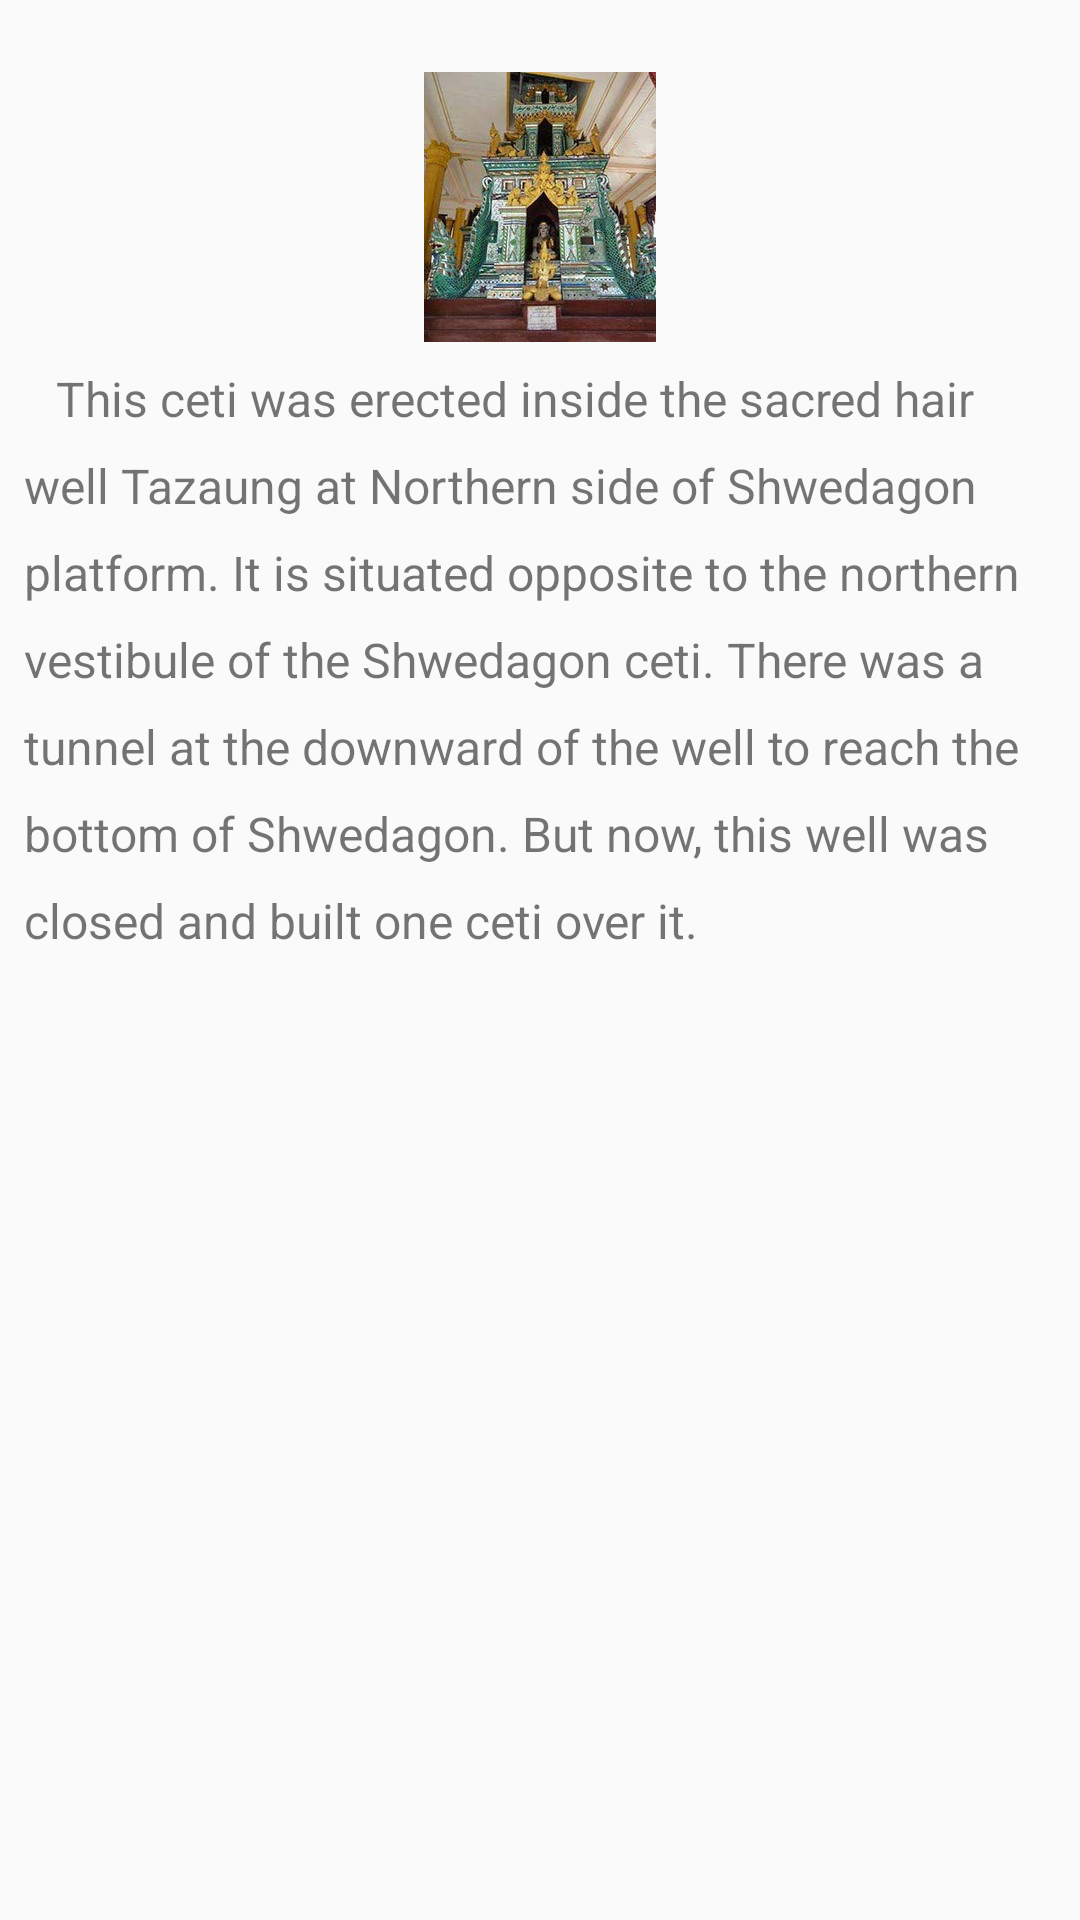

Write the Android layout XML for this screen, with the resource values it uses.
<!-- AndroidManifest.xml: application theme AppTheme -->
<!-- res/layout/fragment_four.xml -->
<FrameLayout xmlns:android="http://schemas.android.com/apk/res/android"
    xmlns:tools="http://schemas.android.com/tools"
    android:layout_width="match_parent"
    android:layout_height="match_parent"
    tools:context=".Fragments.FourFragment">

    <ScrollView
        android:layout_width="match_parent"
        android:layout_height="wrap_content"
        android:layout_marginTop="@dimen/margin_medium">

        <LinearLayout
            android:layout_width="match_parent"
            android:layout_height="match_parent"
            android:layout_margin="@dimen/margin_medium"
            android:orientation="vertical">

            <ImageView
                android:layout_width="match_parent"
                android:layout_height="wrap_content"
                android:layout_margin="@dimen/margin_medium"
                android:src="@drawable/santawtwin" />


            <TextView
                android:layout_width="match_parent"
                android:layout_height="match_parent"
                android:lineSpacingExtra="10sp"
                android:text="@string/santawtwin"
                android:textSize="16sp" />

        </LinearLayout>
    </ScrollView>
</FrameLayout>
<!-- resources referenced by this layout -->
<resources>
  <dimen name="margin_medium">8dp</dimen>
  <!-- drawable santawtwin: png bitmap (drawable-nodpi, 135623 bytes) -->
  <string name="santawtwin">"\u0009 This ceti was erected inside the sacred hair well Tazaung at Northern side of Shwedagon platform. It is situated opposite to the northern vestibule of the Shwedagon ceti. There was a tunnel at the downward of the well to reach the bottom of Shwedagon. But now, this well was closed and built one ceti over it."</string>
  <style name="AppTheme" parent="Theme.AppCompat.Light.DarkActionBar">
          
          <item name="displayOptions">useLogo|showHome</item>
          <item name="android:actionBarStyle">@android:style/Widget.Holo.Light.ActionBar.Solid.Inverse</item>
          <item name="logo">@mipmap/ic_launcher</item>
          <item name="colorPrimary">@color/colorPrimary</item>
          <item name="colorPrimaryDark">@color/colorPrimaryDark</item>
          <item name="colorAccent">@color/colorAccent</item>
      </style>
  <!-- not gathered from this repository: default colours our renderer supplied (Android Studio template values) -->
  <color name="colorPrimary">#FF6200EE</color>
  <color name="colorPrimaryDark">#FF3700B3</color>
  <color name="colorAccent">#FF03DAC5</color>
</resources>
